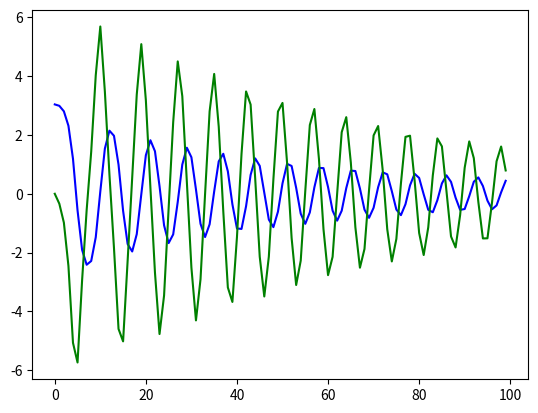

Write the Python code that produced this figure.
import numpy as np
import matplotlib.pyplot as plt
import matplotlib.animation as animation
from scipy.integrate import odeint

y0 = [np.pi - 0.1, 0.0]

def step(y, t):
	theta, omega = y
	dtheta = omega
	domega = -0.1 * omega - 9.81 * np.sin(theta)
	return [dtheta, domega] 

y0 = [np.pi - 0.1, 0.0]
t = np.linspace(0,30,100)
sol = odeint(step, y0, t)

plt.plot(sol[:, 0], 'b', label="Theta(t)")
plt.plot(sol[:, 1], 'g', label="Omega(t)")
plt.show()

